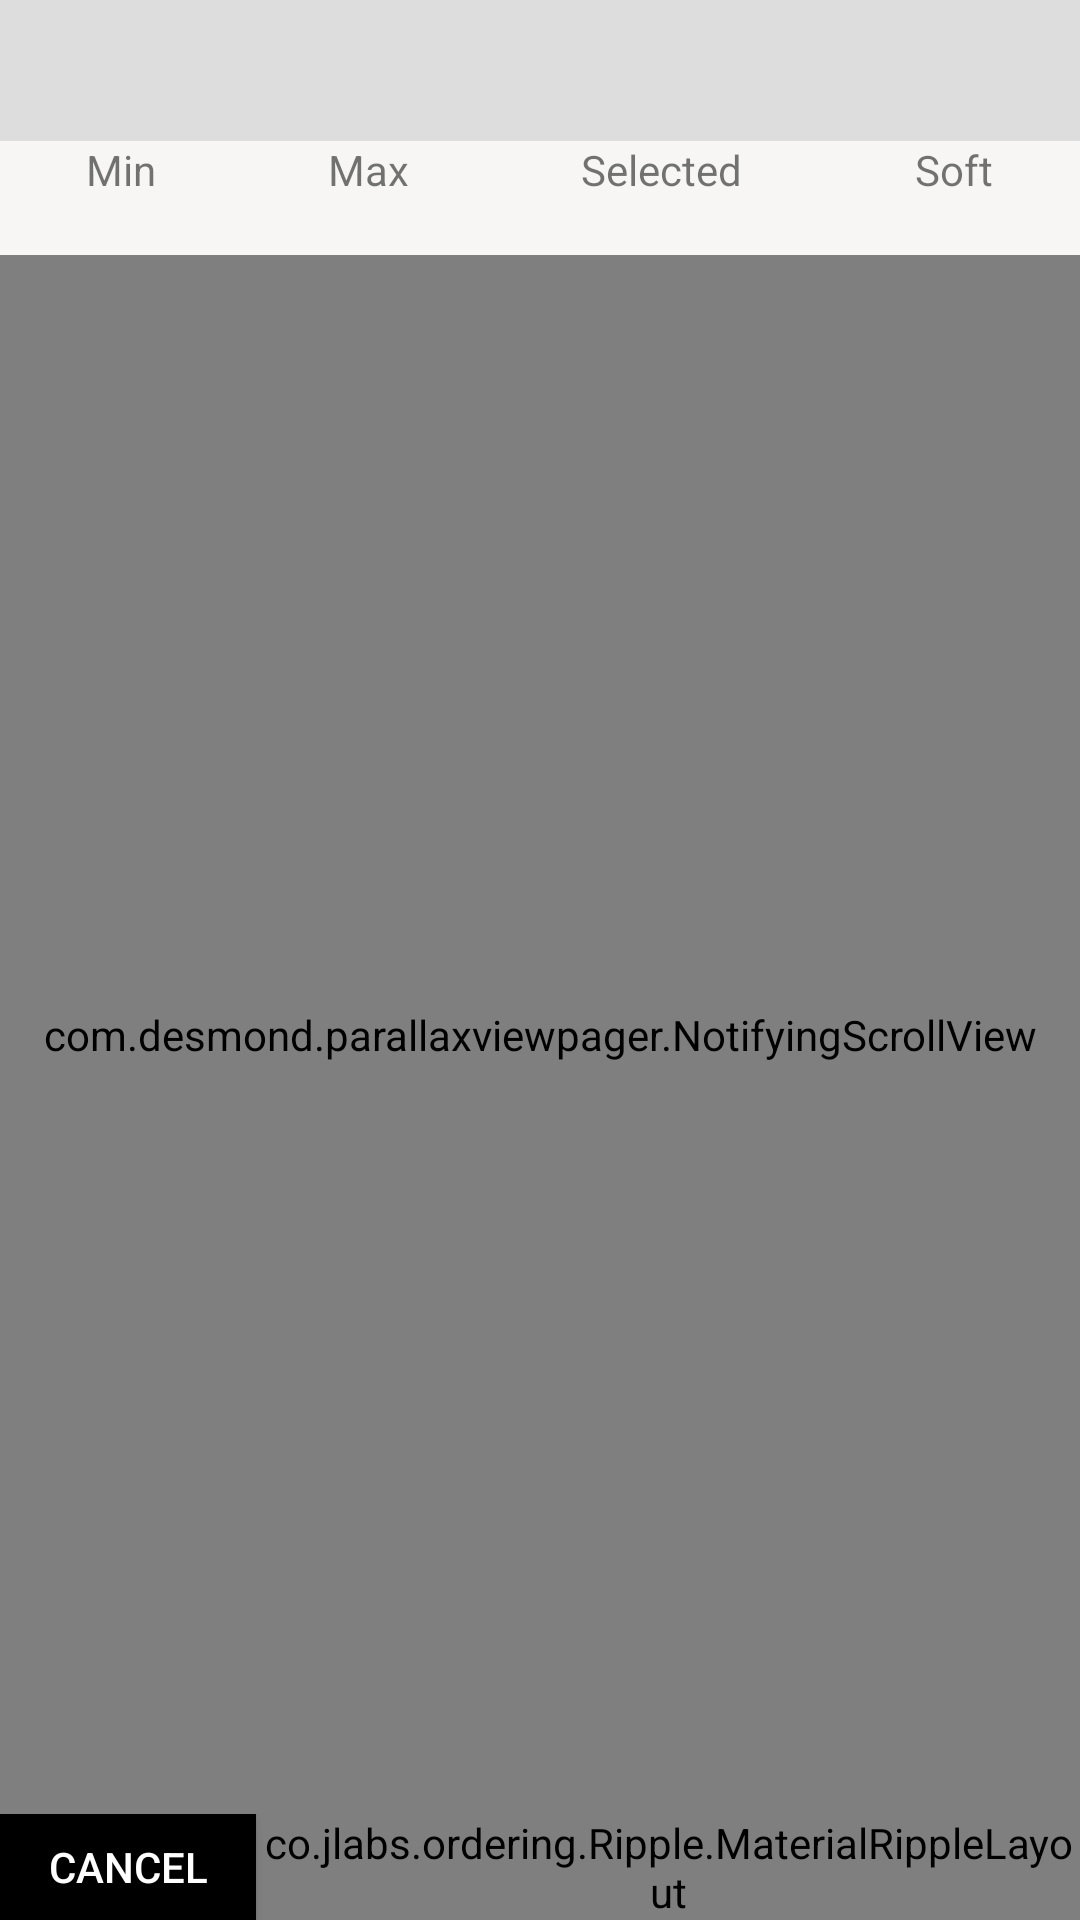

Produce the Android XML layout that renders to this screen, including the resource entries it uses.
<!-- AndroidManifest.xml: application theme TransparentTheme -->
<!-- res/layout/layout_custom.xml -->
<?xml version="1.0" encoding="utf-8"?>
<LinearLayout xmlns:android="http://schemas.android.com/apk/res/android"
    xmlns:app="http://schemas.android.com/apk/res-auto"
    android:layout_width="match_parent"
    android:background="#F7F6F4"
    android:layout_height="match_parent"
    android:orientation="vertical">
    <TextView
        android:layout_width="match_parent"
        android:layout_height="wrap_content"
        android:background="#ddd"
        android:id="@+id/title"
        android:textSize="20sp"
        android:padding="10dp"/>
    <LinearLayout
        android:layout_width="match_parent"
        android:layout_height="wrap_content"
        android:orientation="horizontal">
    <LinearLayout
        android:layout_width="wrap_content"
        android:layout_height="wrap_content"
        android:layout_weight="1"
        android:gravity="center"
        android:orientation="vertical">
    <TextView
        android:layout_width="wrap_content"
        android:layout_height="wrap_content"
        android:text="Min"/>
        <TextView
            android:layout_width="wrap_content"
            android:layout_height="wrap_content"
            android:id="@+id/min"/>
    </LinearLayout>
        <LinearLayout
            android:layout_width="wrap_content"
            android:layout_height="wrap_content"
            android:layout_weight="1"
            android:gravity="center"
            android:orientation="vertical">
            <TextView
                android:layout_width="wrap_content"
                android:layout_height="wrap_content"
                android:text="Max"/>
            <TextView
                android:layout_width="wrap_content"
                android:layout_height="wrap_content"
                android:id="@+id/max"/>
        </LinearLayout>
        <LinearLayout
            android:layout_width="wrap_content"
            android:layout_height="wrap_content"
            android:layout_weight="1"
            android:gravity="center"
            android:orientation="vertical">
            <TextView
                android:layout_width="wrap_content"
                android:layout_height="wrap_content"
                android:text="Selected"/>
            <TextView
                android:layout_width="wrap_content"
                android:layout_height="wrap_content"
                android:id="@+id/selected"/>
        </LinearLayout>

        <LinearLayout
            android:layout_width="wrap_content"
            android:layout_height="wrap_content"
            android:layout_weight="1"
            android:gravity="center"
            android:orientation="vertical">

            <TextView
                android:layout_width="wrap_content"
                android:layout_height="wrap_content"
                android:text="Soft" />

            <TextView
                android:layout_width="wrap_content"
                android:layout_height="wrap_content"
                android:id="@+id/soft" />
        </LinearLayout>
    </LinearLayout>
    <com.desmond.parallaxviewpager.NotifyingScrollView
        android:orientation="vertical"
        android:layout_width="match_parent"
        android:id="@+id/scrollview"
        android:layout_above="@+id/footer"
        android:background="#F7F6F4"
        android:layout_height="fill_parent"
        android:layout_weight="1">

            <LinearLayout
                android:orientation="vertical" android:layout_width="match_parent"
                android:layout_height="match_parent"
              >
                <TextView
                    android:layout_width="wrap_content"
                    android:layout_height="wrap_content"
                   android:text="VEG"
                    android:id="@+id/veg"
                    android:textStyle="bold"
                    android:padding="10dp"
                    android:textSize="18sp"
                    android:textColor="#000"/>
                <LinearLayout
                    android:layout_width="match_parent"
                    android:layout_height="wrap_content"
                    android:id="@+id/lv1"
                    android:layout_marginLeft="15dp"
                    android:orientation="vertical">


                </LinearLayout>
                <TextView
                    android:layout_width="wrap_content"
                    android:layout_height="wrap_content"
                   android:text="NON-VEG"
                    android:id="@+id/nveg"
                    android:textStyle="bold"
                    android:padding="10dp"
                    android:textSize="18sp"
                    android:textColor="#000"/>
                <LinearLayout
                    android:layout_width="match_parent"
                    android:layout_height="wrap_content"
                    android:id="@+id/lv2"
                    android:layout_marginLeft="15dp"
                    android:orientation="vertical">



                </LinearLayout>



        </LinearLayout>


    </com.desmond.parallaxviewpager.NotifyingScrollView>
    <LinearLayout
        android:layout_width="match_parent"
        android:layout_height="wrap_content"
        android:orientation="horizontal"
        android:weightSum="1">
        <Button
            android:layout_width="wrap_content"
            android:layout_height="match_parent"
            android:background="#000"
            android:text="CANCEL"
            android:id="@+id/cancel"
            android:layout_weight="0.3"
            android:textColor="#fff"/>

        <co.jlabs.ordering.Ripple.MaterialRippleLayout
            android:layout_width="wrap_content"
            android:layout_height="wrap_content"

            android:layout_weight="0.7"
            app:mrl_rippleOverlay="true">
        <Button
            android:layout_width="match_parent"
            android:layout_height="match_parent"
            android:background="#f26522"
            android:text="@string/add_cart"
            android:id="@+id/confirmed"

            android:textColor="#fff"/>
        </co.jlabs.ordering.Ripple.MaterialRippleLayout>
    </LinearLayout>
</LinearLayout>
<!-- resources referenced by this layout -->
<resources>
  <string name="add_cart">Add to Cart</string>
  <style name="TransparentTheme" parent="@style/Theme.AppCompat.Light.DarkActionBar">
  
          <item name="windowActionBar">false</item>
  
          <item name="android:actionBarStyle">@style/ActionBarStyle.Transparent</item>
          <item name="actionBarStyle">@style/ActionBarStyle.Transparent</item>
          <item name="android:windowContentOverlay">@null</item>
          <item name="android:windowActionBarOverlay">true</item>
          <item name="windowActionBarOverlay">true</item>
      </style>
  <style name="ActionBarStyle.Transparent" parent="@style/Widget.AppCompat.ActionBar">
          <item name="android:background">@null</item>
  
          <item name="android:displayOptions">homeAsUp|showHome|showTitle</item>
          <item name="displayOptions">homeAsUp|showHome|showTitle</item>
          <item name="android:titleTextStyle">@style/ActionBarStyle.Transparent.TitleTextStyle</item>
          <item name="titleTextStyle">@style/ActionBarStyle.Transparent.TitleTextStyle</item>
      </style>
  <style name="ActionBarStyle.Transparent.TitleTextStyle" parent="@style/TextAppearance.AppCompat.Widget.ActionBar.Title">
          <item name="android:textColor">@android:color/white</item>
      </style>
</resources>
